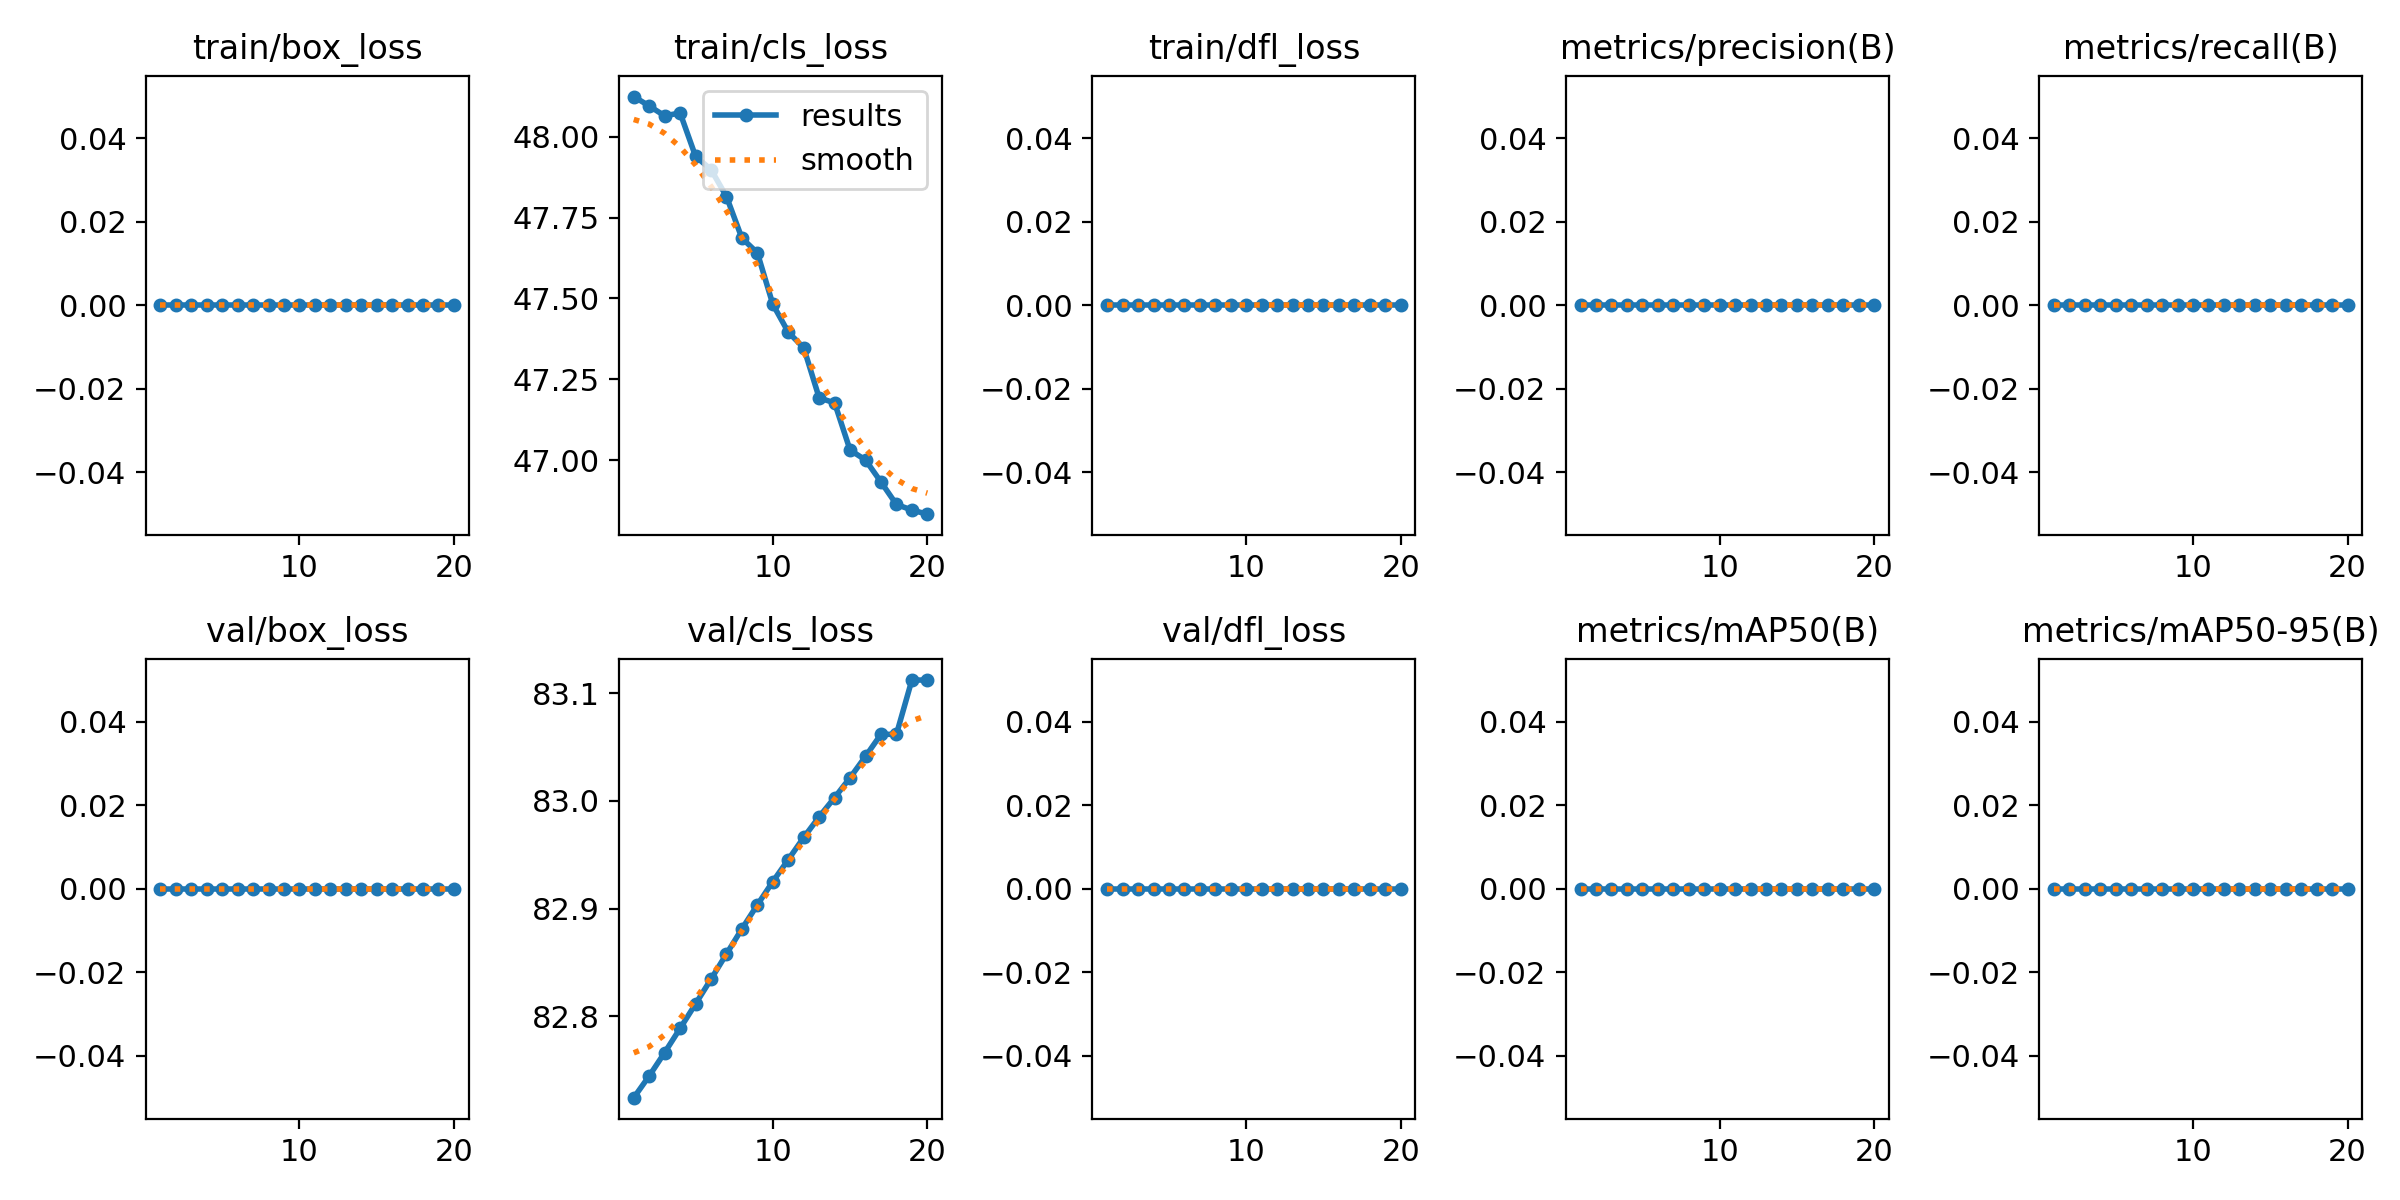

The table this chart was drawn from, first rows:
epoch, time, train/box_loss, train/cls_loss, train/dfl_loss, metrics/precision(B), metrics/recall(B), metrics/mAP50(B), metrics/mAP50-95(B), val/box_loss, val/cls_loss, val/dfl_loss, lr/pg0, lr/pg1, lr/pg2
1, 4.956, 0, 48.12, 0, 0, 0, 0, 0, 0, 82.72, 0, 0, 0, 0
2, 7.978, 0, 48.09, 0, 0, 0, 0, 0, 0, 82.74, 0, 6.78657e-06, 6.78657e-06, 6.78657e-06
3, 11.03, 0, 48.06, 0, 0, 0, 0, 0, 0, 82.77, 0, 1.28663e-05, 1.28663e-05, 1.28663e-05
4, 13.94, 0, 48.07, 0, 0, 0, 0, 0, 0, 82.79, 0, 1.82391e-05, 1.82391e-05, 1.82391e-05
5, 16.76, 0, 47.94, 0, 0, 0, 0, 0, 0, 82.81, 0, 2.29051e-05, 2.29051e-05, 2.29051e-05
6, 19.62, 0, 47.9, 0, 0, 0, 0, 0, 0, 82.83, 0, 2.68642e-05, 2.68642e-05, 2.68642e-05
7, 22.45, 0, 47.81, 0, 0, 0, 0, 0, 0, 82.86, 0, 3.01165e-05, 3.01165e-05, 3.01165e-05
8, 25.36, 0, 47.69, 0, 0, 0, 0, 0, 0, 82.88, 0, 3.26619e-05, 3.26619e-05, 3.26619e-05
9, 28.32, 0, 47.64, 0, 0, 0, 0, 0, 0, 82.9, 0, 3.45005e-05, 3.45005e-05, 3.45005e-05
10, 31.38, 0, 47.48, 0, 0, 0, 0, 0, 0, 82.92, 0, 3.56322e-05, 3.56322e-05, 3.56322e-05
11, 34.31, 0, 47.4, 0, 0, 0, 0, 0, 0, 82.95, 0, 3.6057e-05, 3.6057e-05, 3.6057e-05
12, 37.34, 0, 47.35, 0, 0, 0, 0, 0, 0, 82.97, 0, 3.5775e-05, 3.5775e-05, 3.5775e-05
13, 40.29, 0, 47.19, 0, 0, 0, 0, 0, 0, 82.99, 0, 3.47861e-05, 3.47861e-05, 3.47861e-05
14, 43.24, 0, 47.18, 0, 0, 0, 0, 0, 0, 83, 0, 3.30903e-05, 3.30903e-05, 3.30903e-05
15, 46.01, 0, 47.03, 0, 0, 0, 0, 0, 0, 83.02, 0, 3.06877e-05, 3.06877e-05, 3.06877e-05
16, 48.91, 0, 47, 0, 0, 0, 0, 0, 0, 83.04, 0, 2.75782e-05, 2.75782e-05, 2.75782e-05
17, 51.76, 0, 46.93, 0, 0, 0, 0, 0, 0, 83.06, 0, 2.37619e-05, 2.37619e-05, 2.37619e-05
18, 54.5, 0, 46.86, 0, 0, 0, 0, 0, 0, 83.06, 0, 1.92387e-05, 1.92387e-05, 1.92387e-05
19, 57.38, 0, 46.85, 0, 0, 0, 0, 0, 0, 83.11, 0, 1.40087e-05, 1.40087e-05, 1.40087e-05
20, 60.21, 0, 46.83, 0, 0, 0, 0, 0, 0, 83.11, 0, 8.07177e-06, 8.07177e-06, 8.07177e-06
